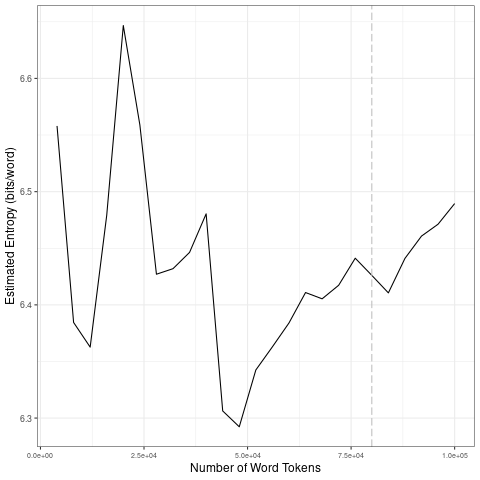

Source data for this figure (header and first rows):
file, entropy.Corpus.Size, entropy.Entropy, sd.Corpus.Size, sd.SD
data/2021_by_en/2021-10-26_tokens_1-gram…, 4000, 6.558, 20000, 0.1189
data/2021_by_en/2021-10-26_tokens_1-gram…, 8000, 6.384, 40000, 0.05443
data/2021_by_en/2021-10-26_tokens_1-gram…, 12000, 6.363, 60000, 0.03824
data/2021_by_en/2021-10-26_tokens_1-gram…, 16000, 6.479, 80000, 0.01407
data/2021_by_en/2021-10-26_tokens_1-gram…, 20000, 6.647, 1e+05, 0.03022
data/2021_by_en/2021-10-26_tokens_1-gram…, 24000, 6.559, 20000, 0.1189
data/2021_by_en/2021-10-26_tokens_1-gram…, 28000, 6.427, 40000, 0.05443
data/2021_by_en/2021-10-26_tokens_1-gram…, 32000, 6.432, 60000, 0.03824
data/2021_by_en/2021-10-26_tokens_1-gram…, 36000, 6.446, 80000, 0.01407
data/2021_by_en/2021-10-26_tokens_1-gram…, 40000, 6.48, 1e+05, 0.03022
data/2021_by_en/2021-10-26_tokens_1-gram…, 44000, 6.306, 20000, 0.1189
data/2021_by_en/2021-10-26_tokens_1-gram…, 48000, 6.292, 40000, 0.05443
data/2021_by_en/2021-10-26_tokens_1-gram…, 52000, 6.343, 60000, 0.03824
data/2021_by_en/2021-10-26_tokens_1-gram…, 56000, 6.363, 80000, 0.01407
data/2021_by_en/2021-10-26_tokens_1-gram…, 60000, 6.384, 1e+05, 0.03022
data/2021_by_en/2021-10-26_tokens_1-gram…, 64000, 6.411, 20000, 0.1189
data/2021_by_en/2021-10-26_tokens_1-gram…, 68000, 6.405, 40000, 0.05443
data/2021_by_en/2021-10-26_tokens_1-gram…, 72000, 6.417, 60000, 0.03824
data/2021_by_en/2021-10-26_tokens_1-gram…, 76000, 6.441, 80000, 0.01407
data/2021_by_en/2021-10-26_tokens_1-gram…, 80000, 6.426, 1e+05, 0.03022
data/2021_by_en/2021-10-26_tokens_1-gram…, 84000, 6.411, 20000, 0.1189
data/2021_by_en/2021-10-26_tokens_1-gram…, 88000, 6.441, 40000, 0.05443
data/2021_by_en/2021-10-26_tokens_1-gram…, 92000, 6.461, 60000, 0.03824
data/2021_by_en/2021-10-26_tokens_1-gram…, 96000, 6.471, 80000, 0.01407
data/2021_by_en/2021-10-26_tokens_1-gram…, 1e+05, 6.489, 1e+05, 0.03022
